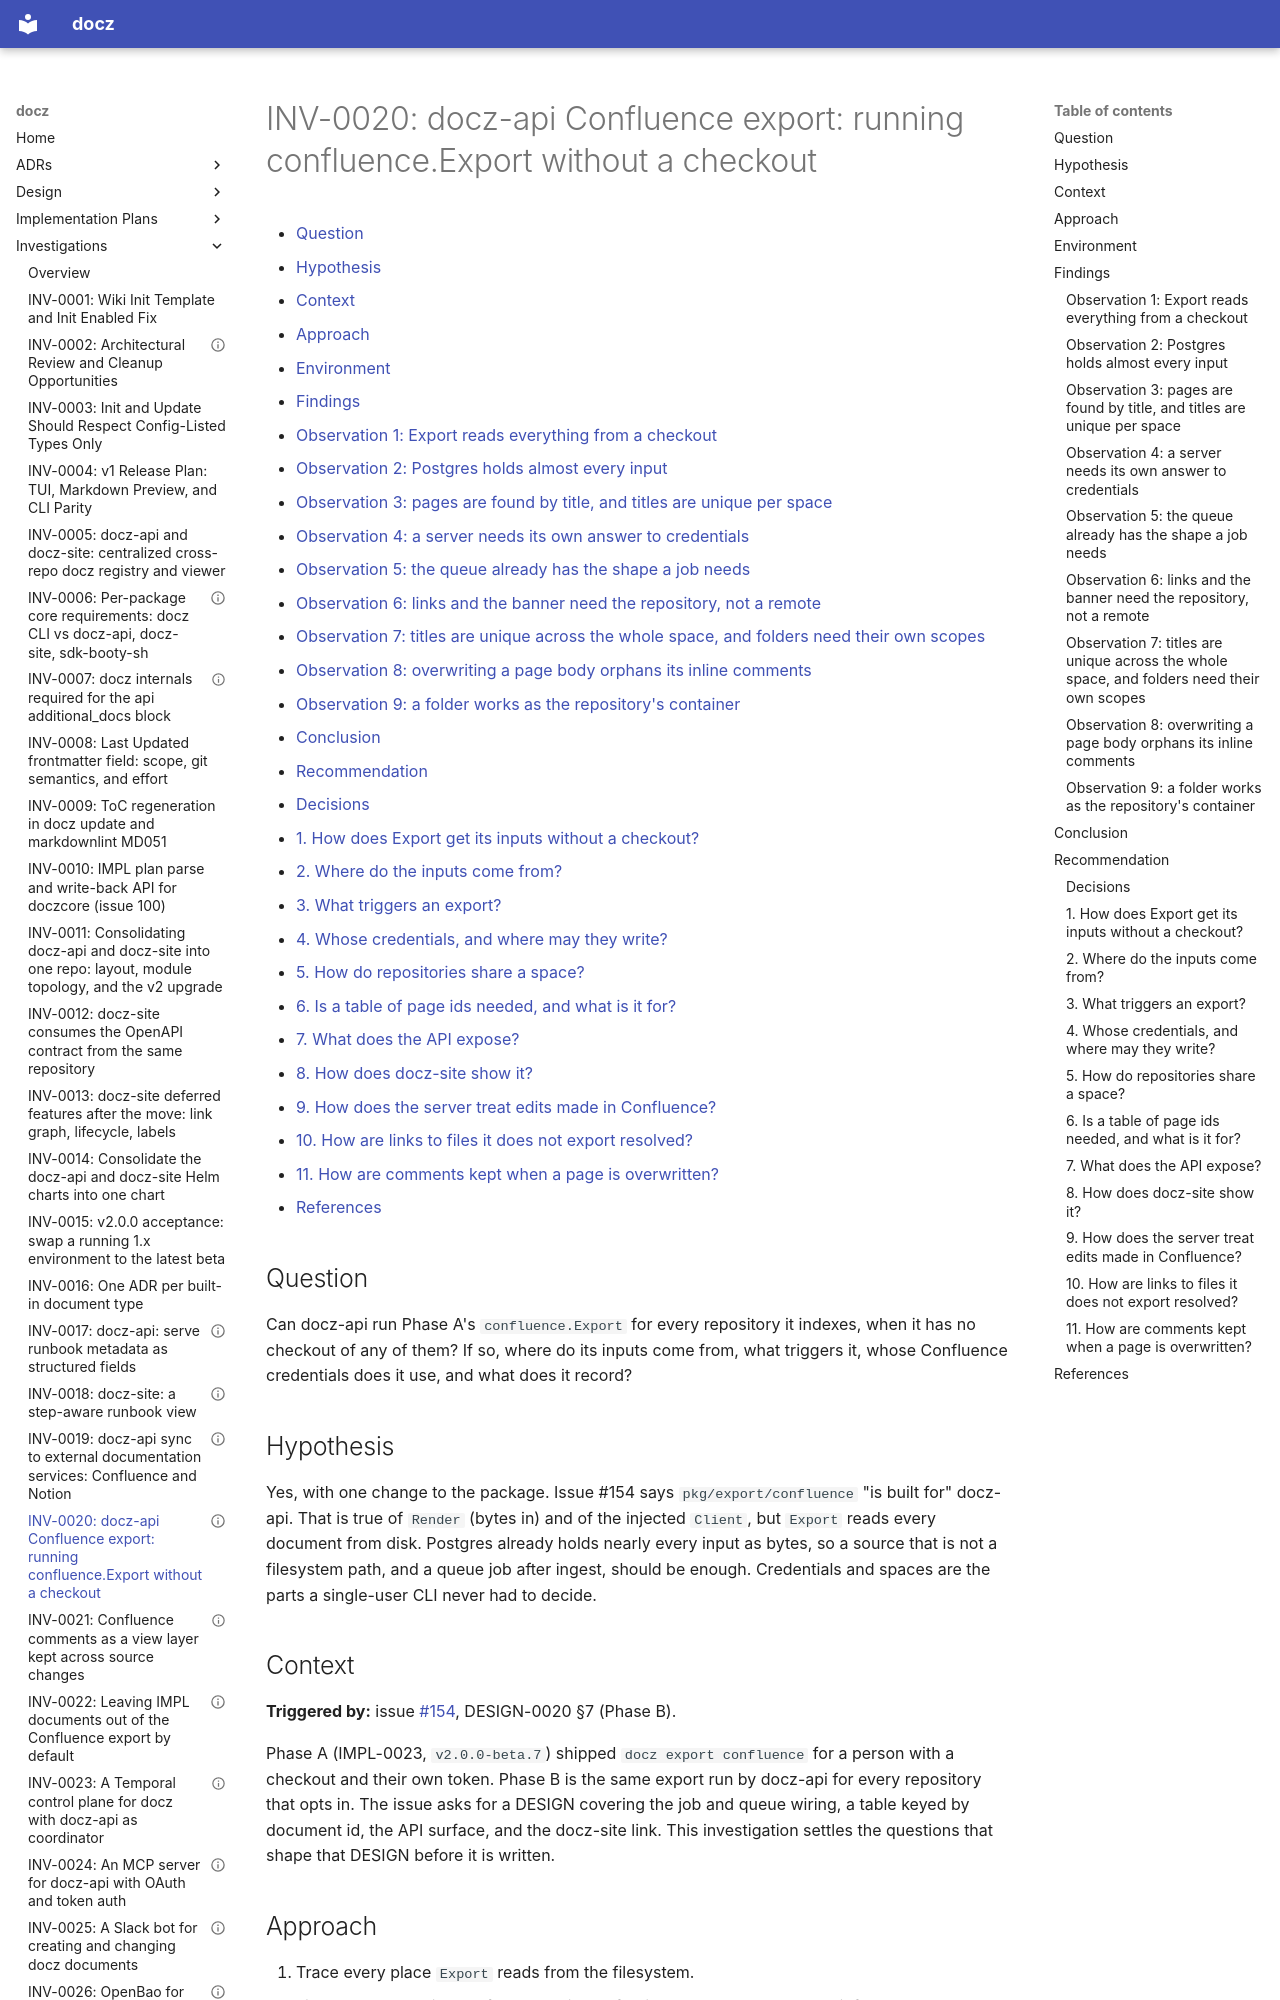

repository: donaldgifford/docz · page: investigation/0020-docz-api-confluence-export-running-confluenceexport-without-a/index.html · generator: mkdocs

---
id: INV-0020
title: "docz-api Confluence export: running confluence.Export without a checkout"
status: Concluded
author: Donald Gifford
created: 2026-10-06
---

<!-- markdownlint-disable-file MD025 MD041 -->

# INV-0020: docz-api Confluence export: running confluence.Export without a checkout

<!--toc:start-->
<!-- markdownlint-capture -->
<!-- markdownlint-disable MD013 -->
- [Question](#question)
- [Hypothesis](#hypothesis)
- [Context](#context)
- [Approach](#approach)
- [Environment](#environment)
- [Findings](#findings)
  - [Observation 1: Export reads everything from a checkout](#observation-1-export-reads-everything-from-a-checkout)
  - [Observation 2: Postgres holds almost every input](#observation-2-postgres-holds-almost-every-input)
  - [Observation 3: pages are found by title, and titles are unique per space](#observation-3-pages-are-found-by-title-and-titles-are-unique-per-space)
  - [Observation 4: a server needs its own answer to credentials](#observation-4-a-server-needs-its-own-answer-to-credentials)
  - [Observation 5: the queue already has the shape a job needs](#observation-5-the-queue-already-has-the-shape-a-job-needs)
  - [Observation 6: links and the banner need the repository, not a remote](#observation-6-links-and-the-banner-need-the-repository-not-a-remote)
  - [Observation 7: titles are unique across the whole space, and folders need their own scopes](#observation-7-titles-are-unique-across-the-whole-space-and-folders-need-their-own-scopes)
  - [Observation 8: overwriting a page body orphans its inline comments](#observation-8-overwriting-a-page-body-orphans-its-inline-comments)
  - [Observation 9: a folder works as the repository's container](#observation-9-a-folder-works-as-the-repositorys-container)
- [Conclusion](#conclusion)
- [Recommendation](#recommendation)
  - [Decisions](#decisions)
  - [1. How does Export get its inputs without a checkout?](#1-how-does-export-get-its-inputs-without-a-checkout)
  - [2. Where do the inputs come from?](#2-where-do-the-inputs-come-from)
  - [3. What triggers an export?](#3-what-triggers-an-export)
  - [4. Whose credentials, and where may they write?](#4-whose-credentials-and-where-may-they-write)
  - [5. How do repositories share a space?](#5-how-do-repositories-share-a-space)
  - [6. Is a table of page ids needed, and what is it for?](#6-is-a-table-of-page-ids-needed-and-what-is-it-for)
  - [7. What does the API expose?](#7-what-does-the-api-expose)
  - [8. How does docz-site show it?](#8-how-does-docz-site-show-it)
  - [9. How does the server treat edits made in Confluence?](#9-how-does-the-server-treat-edits-made-in-confluence)
  - [10. How are links to files it does not export resolved?](#10-how-are-links-to-files-it-does-not-export-resolved)
  - [11. How are comments kept when a page is overwritten?](#11-how-are-comments-kept-when-a-page-is-overwritten)
- [References](#references)
<!-- markdownlint-restore -->
<!--toc:end-->

<!--docz:question:start-->
## Question

Can docz-api run Phase A's `confluence.Export` for every repository it
indexes, when it has no checkout of any of them? If so, where do its inputs
come from, what triggers it, whose Confluence credentials does it use, and
what does it record?

<!--docz:question:end-->

<!--docz:hypothesis:start-->
## Hypothesis

Yes, with one change to the package. Issue #154 says `pkg/export/confluence`
"is built for" docz-api. That is true of `Render` (bytes in) and of the
injected `Client`, but `Export` reads every document from disk. Postgres
already holds nearly every input as bytes, so a source that is not a
filesystem path, and a queue job after ingest, should be enough. Credentials
and spaces are the parts a single-user CLI never had to decide.

<!--docz:hypothesis:end-->

<!--docz:context:start-->
